Labelled photos from "retinal_images", an image-classification folder in prisi8379/Retiscan_Miniproject. The possible labels are: mild diabetic retinopathy, moderate diabetic retinopathy, proliferative diabetic retinopathy, severe diabetic retinopathy.

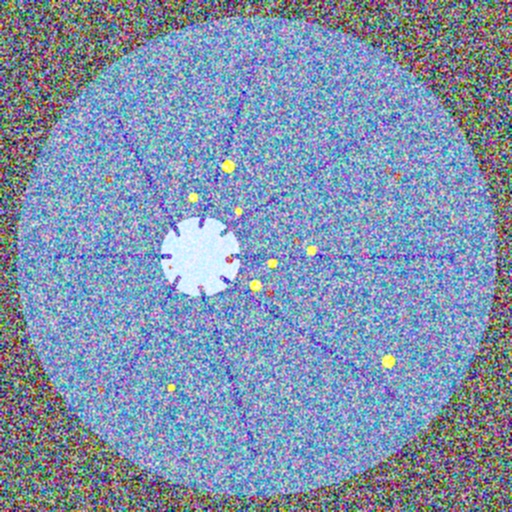
Label: severe diabetic retinopathy

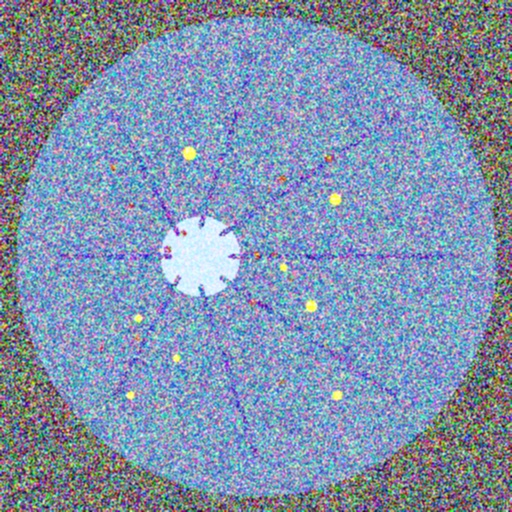
Label: severe diabetic retinopathy

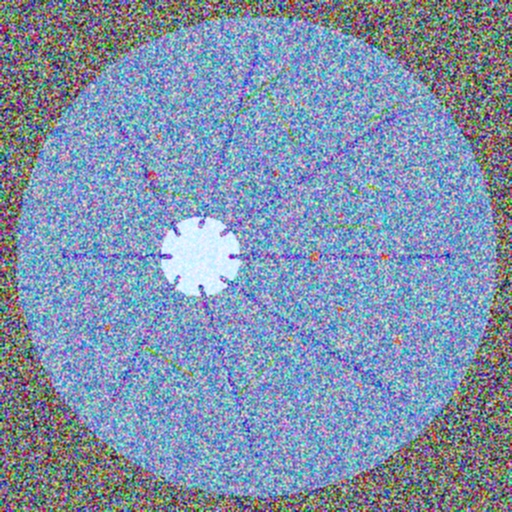
Label: proliferative diabetic retinopathy

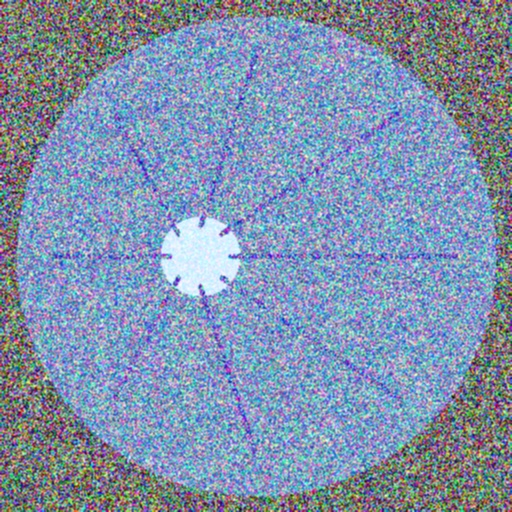
Label: mild diabetic retinopathy

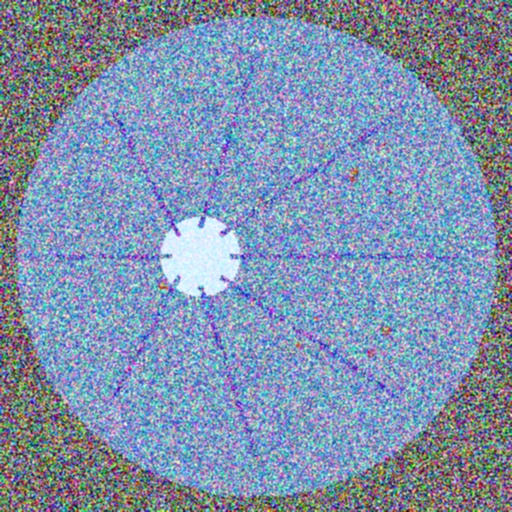
Label: moderate diabetic retinopathy

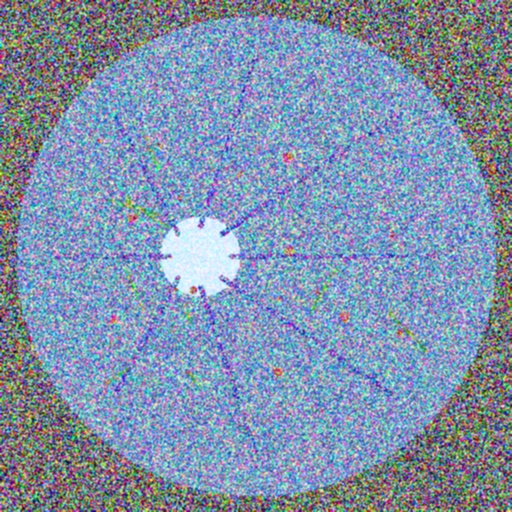
Label: proliferative diabetic retinopathy
